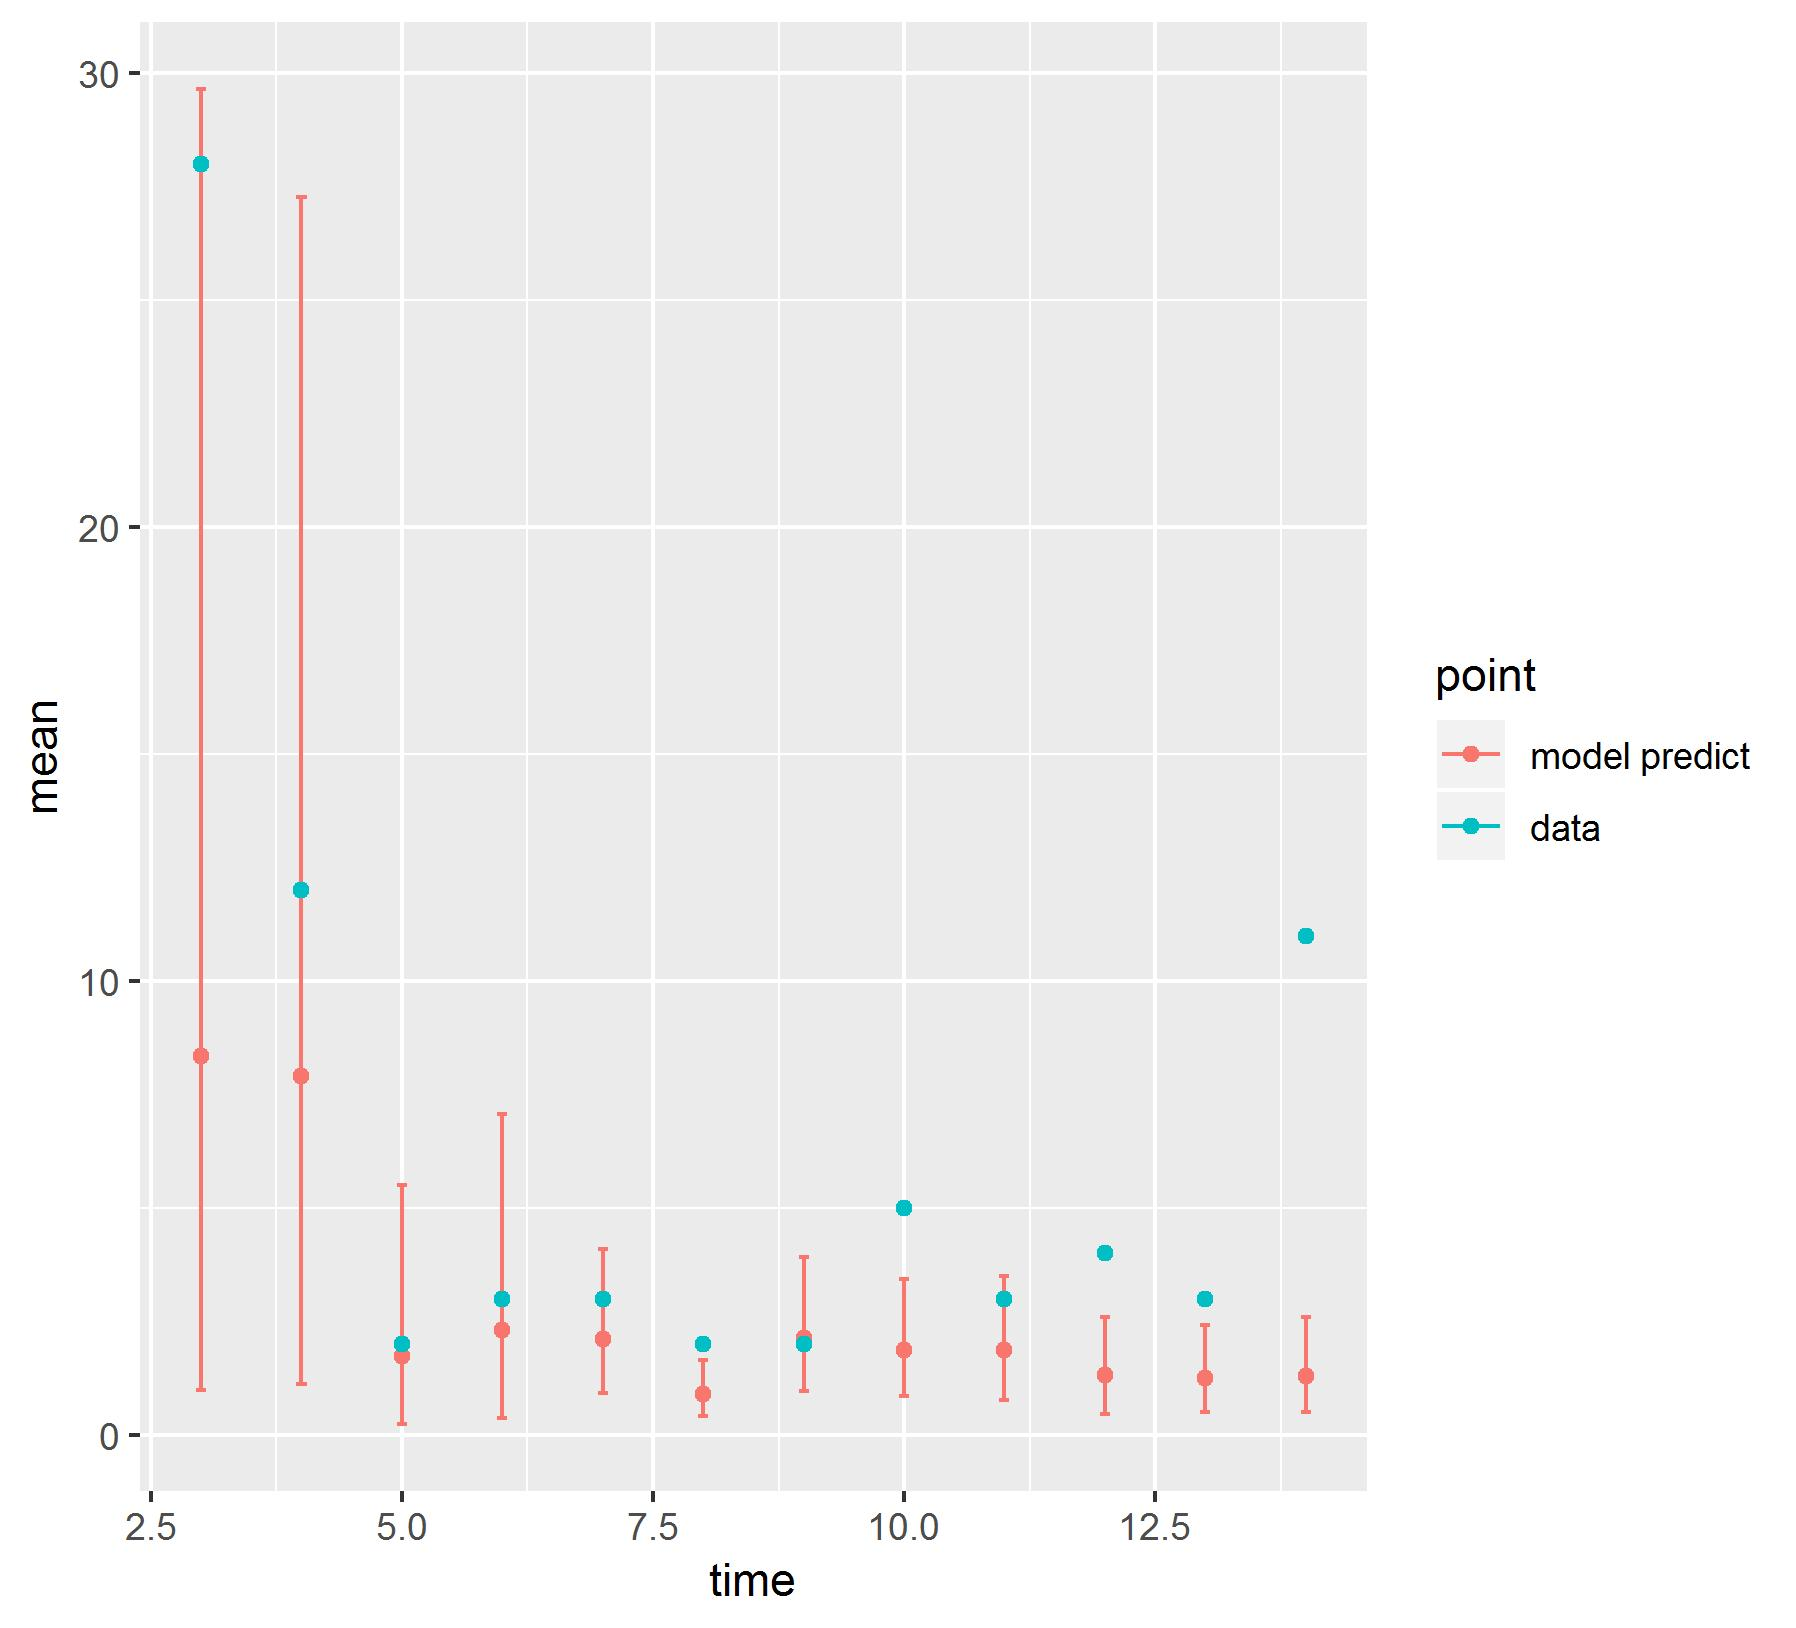

Data behind this chart, as committed beside it:
, point, mean, low, high, time
1, model predict, 8.351, 0.9796, 29.65, 3
2, model predict, 7.904, 1.118, 27.28, 4
3, model predict, 1.725, 0.2363, 5.513, 5
4, model predict, 2.312, 0.3609, 7.077, 6
5, model predict, 2.119, 0.918, 4.094, 7
6, model predict, 0.8951, 0.4107, 1.654, 8
7, model predict, 2.14, 0.9629, 3.911, 9
8, model predict, 1.869, 0.8464, 3.427, 10
9, model predict, 1.864, 0.7611, 3.492, 11
10, model predict, 1.31, 0.4634, 2.582, 12
11, model predict, 1.254, 0.506, 2.418, 13
12, model predict, 1.299, 0.4994, 2.601, 14
X1995, data, 28, 28, 28, 3
X1996, data, 12, 12, 12, 4
X1997, data, 2, 2, 2, 5
X1998, data, 3, 3, 3, 6
X1999, data, 3, 3, 3, 7
X2000, data, 2, 2, 2, 8
X2001, data, 2, 2, 2, 9
X2002, data, 5, 5, 5, 10
X2003, data, 3, 3, 3, 11
X2004, data, 4, 4, 4, 12
X2005, data, 3, 3, 3, 13
X2006, data, 11, 11, 11, 14
